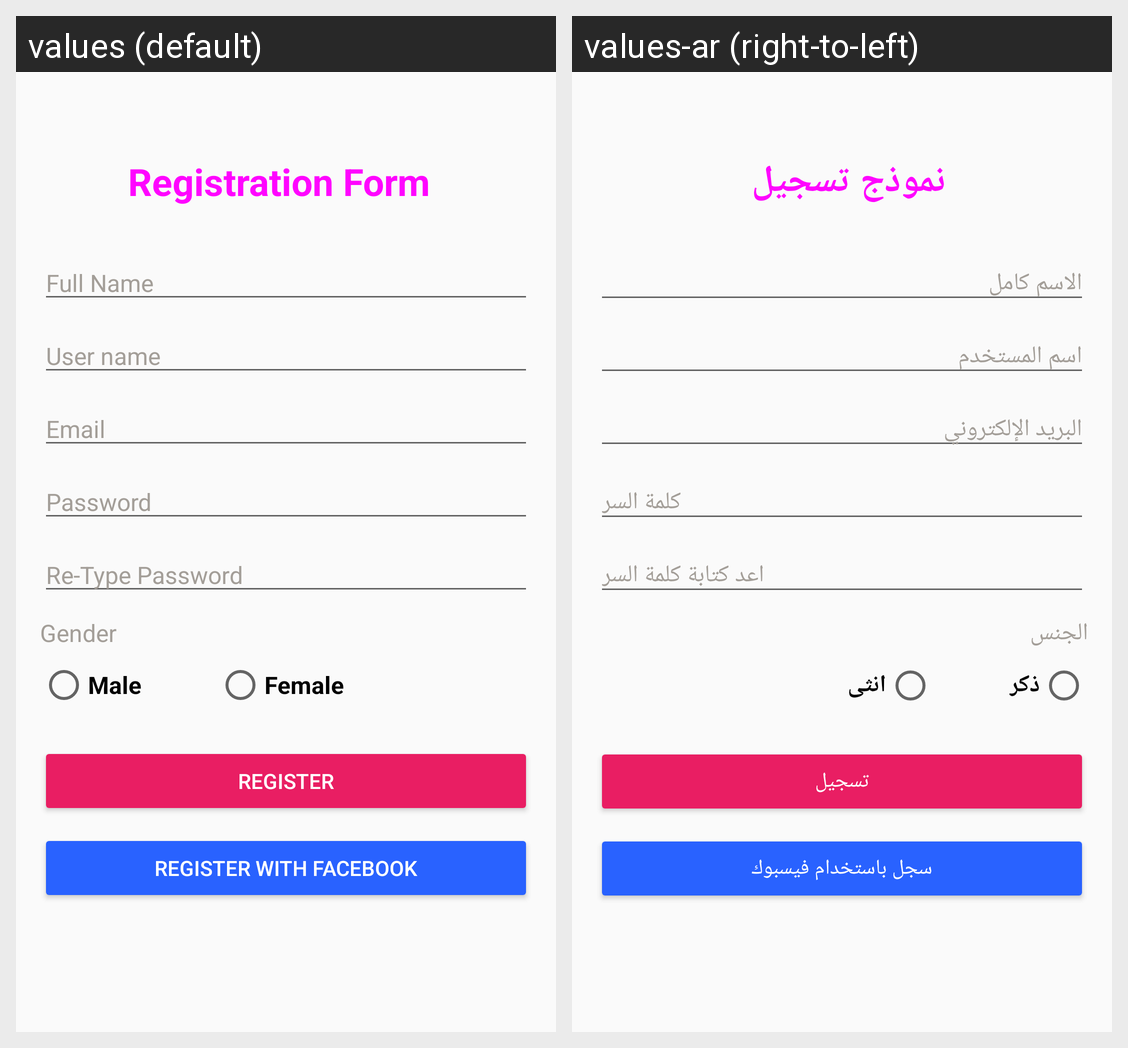

Strings drawn on this Android screen and how each of the app's shown locales translates them:
Android screen res/layout/activity_register.xml rendered under 2 locales, left to right: values (default), values-ar (right-to-left). Device: Nexus 5 (rendered at 1080×1920; each locale shown at half size, 540×960, under a caption strip naming it); theme Theme.SigninAndRegisterApp.
Strings drawn on this screen, with the default value and each locale's value (text and hints the layout hard-codes, and strings that could not be matched under every locale, appear in the picture but are not listed):

Register_tv_form_name
  values: Registration Form
  values-ar: نموذج تسجيل

Register_et_fullname
  values: Full Name
  values-ar: الاسم كامل

Register_et_username
  values: User name
  values-ar: اسم المستخدم

Register_et_email
  values: Email
  values-ar: البريد الإلكتروني

Register_et_Password
  values: Password
  values-ar: كلمة السر

Register_et_rePassword
  values: Re-Type Password
  values-ar: اعد كتابة كلمة السر

Register_tv_gender
  values: Gender
  values-ar: الجنس

Register_rbtn_male
  values: Male
  values-ar: ذكر

Register_rbtn_femal
  values: Female
  values-ar: انثى

Register_btn_Register
  values: Register
  values-ar: تسجيل

Register_btn_Register_face
  values: Register with Facebook
  values-ar: سجل باستخدام فيسبوك
